Image classification data set "Dataset" (daffakurnia11/Coffee-Beans-Defect-Classification on GitHub). Class labels (2): defected, undefected.

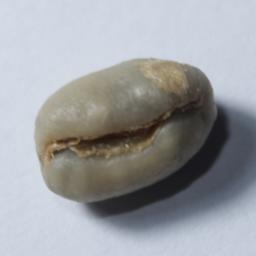
Label: defected

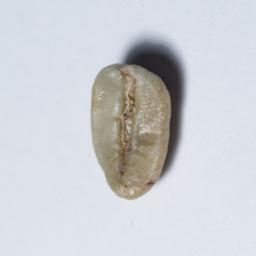
Label: undefected

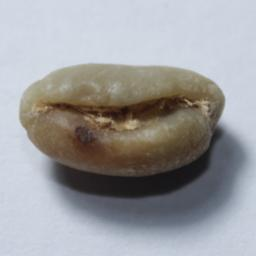
Label: defected

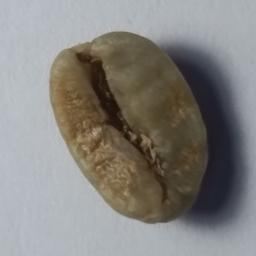
Label: undefected

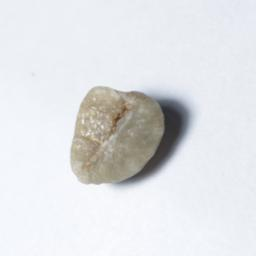
Label: defected

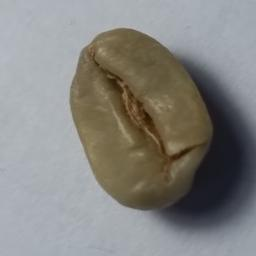
Label: undefected
